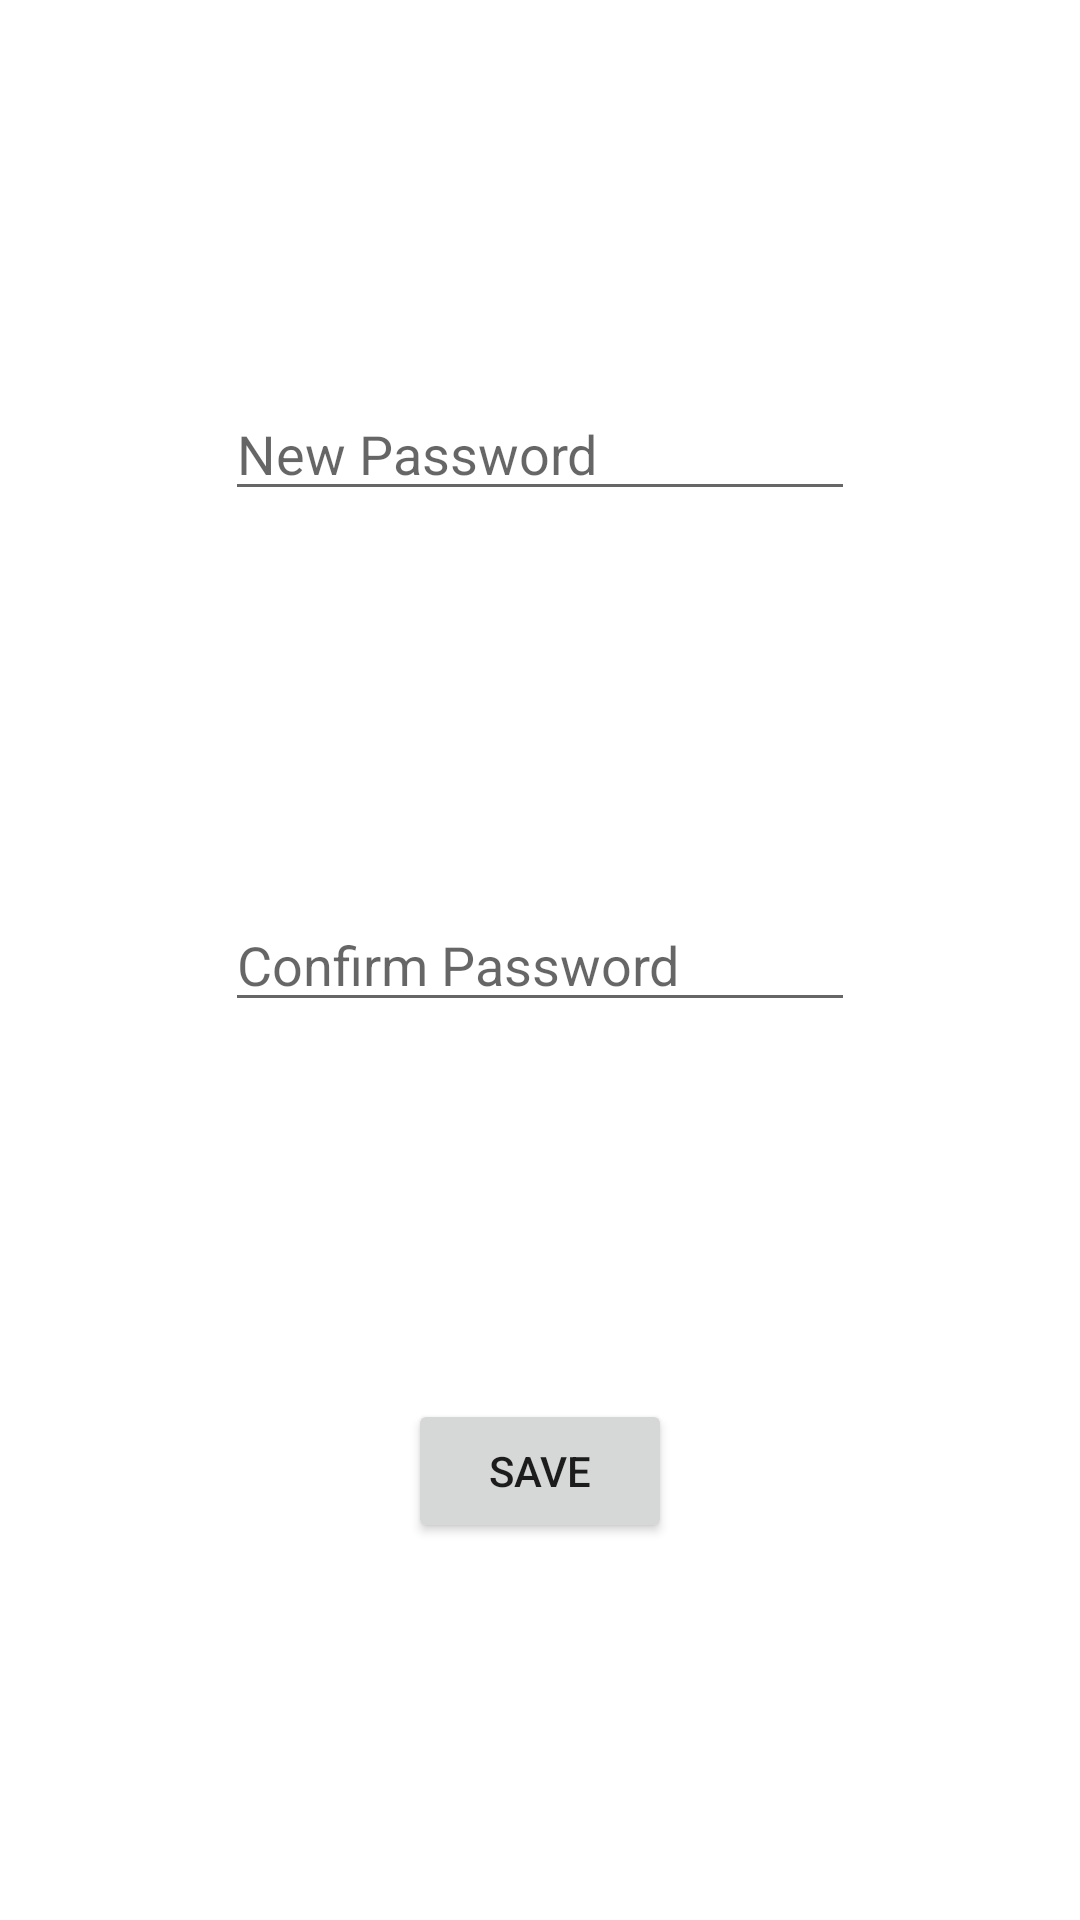

This screen was rendered from an Android layout file. Write that file and the resources it references.
<!-- AndroidManifest.xml: application theme Theme.Doctor_Client_APP -->
<!-- res/layout/activity_forgot_password.xml -->
<?xml version="1.0" encoding="utf-8"?>
<androidx.constraintlayout.widget.ConstraintLayout xmlns:android="http://schemas.android.com/apk/res/android"
    xmlns:app="http://schemas.android.com/apk/res-auto"
    xmlns:tools="http://schemas.android.com/tools"
    android:layout_width="match_parent"
    android:layout_height="match_parent"
    tools:context=".forgotPassword">

    <EditText
        android:id="@+id/newPass"
        android:layout_width="wrap_content"
        android:layout_height="wrap_content"
        android:ems="10"
        android:hint="New Password"
        android:inputType="textPassword"
        app:layout_constraintBottom_toTopOf="@+id/newPassCheck"
        app:layout_constraintEnd_toEndOf="parent"
        app:layout_constraintStart_toStartOf="parent"
        app:layout_constraintTop_toTopOf="parent" />

    <EditText
        android:id="@+id/newPassCheck"
        android:layout_width="wrap_content"
        android:layout_height="wrap_content"
        android:ems="10"
        android:hint="Confirm Password"
        android:inputType="textPassword"
        app:layout_constraintBottom_toBottomOf="parent"
        app:layout_constraintEnd_toEndOf="parent"
        app:layout_constraintStart_toStartOf="parent"
        app:layout_constraintTop_toTopOf="parent" />

    <Button
        android:id="@+id/saveNewPass"
        android:layout_width="wrap_content"
        android:layout_height="wrap_content"
        android:text="save"
        app:layout_constraintBottom_toBottomOf="parent"
        app:layout_constraintEnd_toEndOf="parent"
        app:layout_constraintStart_toStartOf="parent"
        app:layout_constraintTop_toBottomOf="@+id/newPassCheck" />
</androidx.constraintlayout.widget.ConstraintLayout>
<!-- resources referenced by this layout -->
<resources>
  <style name="Theme.Doctor_Client_APP" parent="Theme.MaterialComponents.DayNight.NoActionBar">
          
          <item name="colorPrimary">@color/purple_500</item>
          <item name="colorPrimaryVariant">@color/purple_700</item>
          <item name="colorOnPrimary">@color/white</item>
          
          <item name="colorSecondary">@color/teal_200</item>
          <item name="colorSecondaryVariant">@color/teal_700</item>
          <item name="colorOnSecondary">@color/black</item>
          
          <item name="android:statusBarColor" tools:targetApi="l">?attr/colorPrimaryVariant</item>
          
      </style>
  <!-- not gathered from this repository: default colours our renderer supplied (Android Studio template values) -->
  <color name="purple_500">#FF6200EE</color>
  <color name="purple_700">#FF3700B3</color>
  <color name="teal_200">#FF03DAC5</color>
  <color name="teal_700">#FF018786</color>
  <color name="black">#FF000000</color>
  <color name="white">#FFFFFFFF</color>
</resources>
